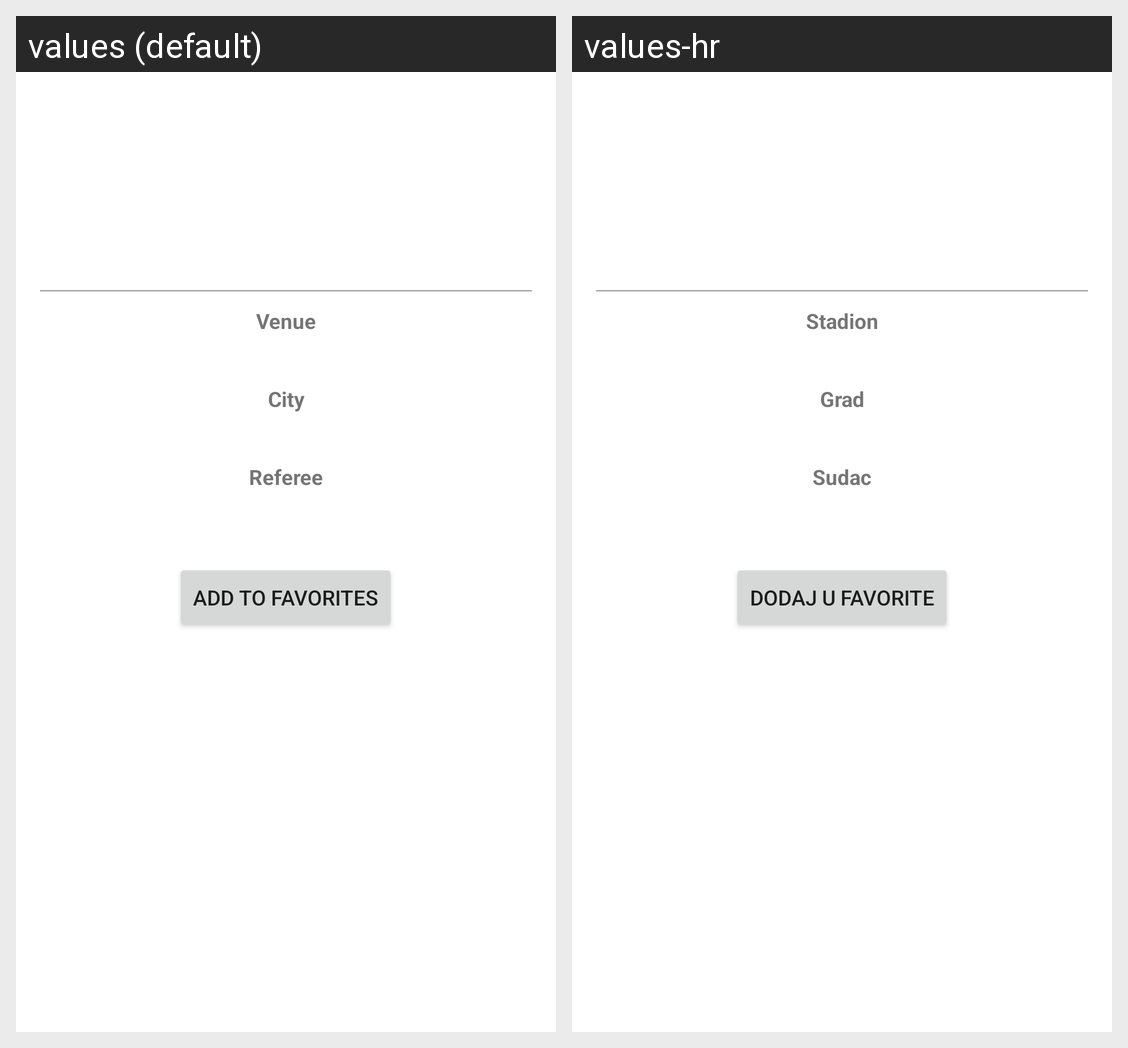

Translations of the strings shown on this Android screen, per locale in the grid:
Android screen res/layout/fragment_match_details.xml rendered under 2 locales, left to right: values (default), values-hr. Device: Nexus 5 (rendered at 1080×1920; each locale shown at half size, 540×960, under a caption strip naming it); theme Theme.FootballZone.
Strings drawn on this screen, with the default value and each locale's value (text and hints the layout hard-codes, and strings that could not be matched under every locale, appear in the picture but are not listed):

venue
  values: Venue
  values-hr: Stadion

city
  values: City
  values-hr: Grad

referee
  values: Referee
  values-hr: Sudac

add_to_favorites
  values: Add to favorites
  values-hr: Dodaj u favorite
